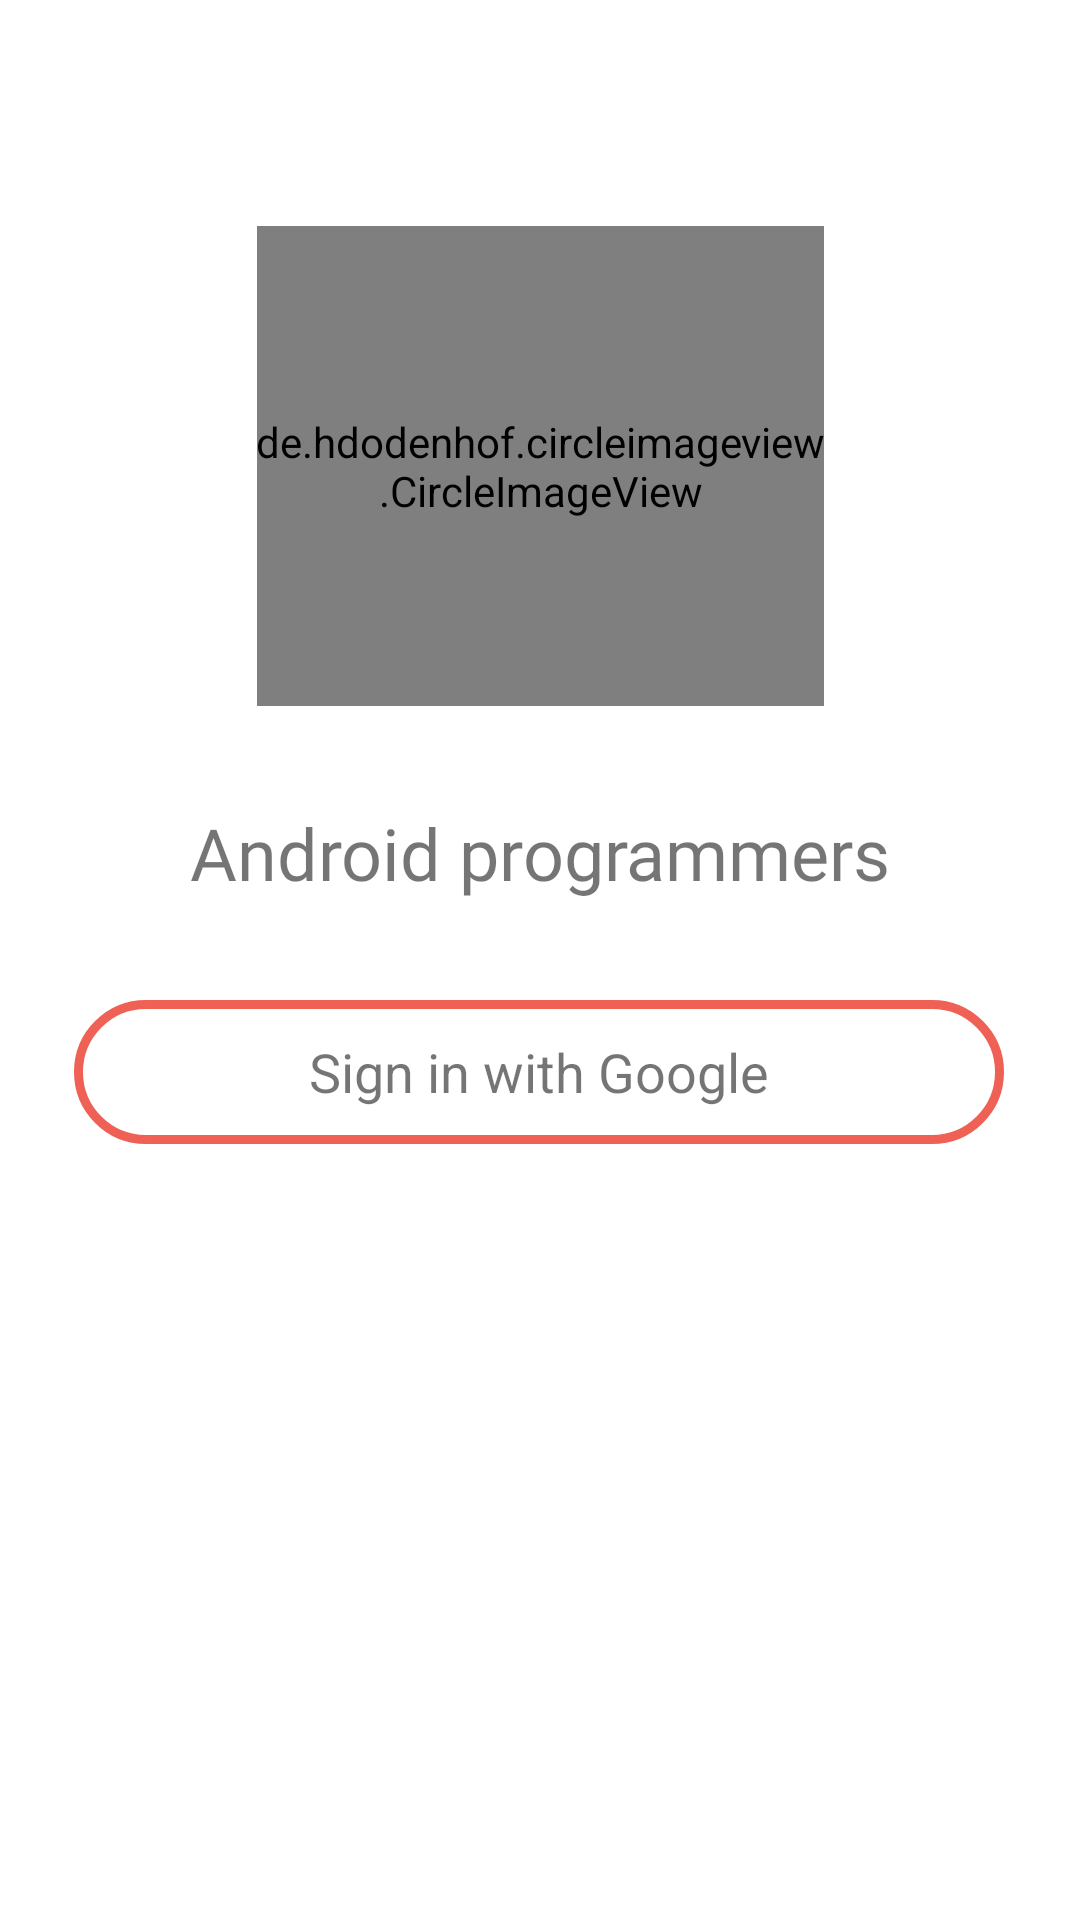

This screen was rendered from an Android layout file. Write that file and the resources it references.
<!-- AndroidManifest.xml: application theme Theme.YtFinalGoogleAuth -->
<!-- res/layout/activity_main.xml -->
<?xml version="1.0" encoding="utf-8"?>
<androidx.constraintlayout.widget.ConstraintLayout xmlns:android="http://schemas.android.com/apk/res/android"
    xmlns:app="http://schemas.android.com/apk/res-auto"
    xmlns:tools="http://schemas.android.com/tools"
    android:layout_width="match_parent"
    android:layout_height="match_parent"
    tools:context=".MainActivity">


    <de.hdodenhof.circleimageview.CircleImageView
        android:id="@+id/profile_image"
        android:layout_width="189dp"
        android:layout_height="160dp"
        android:src="@drawable/logo"
        app:civ_border_color="#FF000000"
        app:civ_border_width="2dp"
        app:layout_constraintBottom_toBottomOf="parent"
        app:layout_constraintEnd_toEndOf="parent"
        app:layout_constraintStart_toStartOf="parent"
        app:layout_constraintTop_toTopOf="parent"
        app:layout_constraintVertical_bias="0.157" />

    <TextView
        android:id="@+id/textView"
        android:layout_width="263dp"
        android:layout_height="55dp"
        android:fontFamily="@font/roboto_bold"
        android:gravity="center"
        android:text="Android programmers"
        android:textSize="24sp"
        app:layout_constraintBottom_toBottomOf="parent"
        app:layout_constraintEnd_toEndOf="parent"
        app:layout_constraintStart_toStartOf="parent"
        app:layout_constraintTop_toBottomOf="@+id/profile_image"
        app:layout_constraintVertical_bias="0.061" />

    <TextView
        android:id="@+id/signInWithGoogle"
        android:layout_width="310dp"
        android:layout_height="48dp"
        android:background="@drawable/rectangle"
        android:gravity="center"
        android:text="Sign in with Google"
        android:textSize="18sp"
        app:layout_constraintBottom_toBottomOf="parent"
        app:layout_constraintEnd_toEndOf="parent"
        app:layout_constraintHorizontal_bias="0.495"
        app:layout_constraintStart_toStartOf="parent"
        app:layout_constraintTop_toTopOf="parent"
        app:layout_constraintVertical_bias="0.563" />

    <ImageView
        android:id="@+id/imageView"
        android:layout_width="34dp"
        android:layout_height="29dp"
        android:layout_marginEnd="248dp"
        app:layout_constraintBottom_toBottomOf="@+id/signInWithGoogle"
        app:layout_constraintEnd_toEndOf="@+id/signInWithGoogle"
        app:layout_constraintTop_toTopOf="@+id/signInWithGoogle"
        app:layout_constraintVertical_bias="0.578"
        app:srcCompat="@drawable/google" />
</androidx.constraintlayout.widget.ConstraintLayout>
<!-- resources referenced by this layout -->
<resources>
  <!-- drawable logo: png bitmap (drawable, 530147 bytes) -->
  <!-- drawable rectangle (drawable) -->
  <?xml version="1.0" encoding="utf-8"?>
  <shape xmlns:android="http://schemas.android.com/apk/res/android"
      android:shape="rectangle">
      <solid android:color="@android:color/transparent"/>
      <stroke android:color="#EF6055"
          android:width="3dp"/>
      <padding android:bottom="5dp"
          android:left="5dp"
          android:right="5dp"
          android:top="5dp"/>
      <corners android:bottomLeftRadius="30dp"
          android:bottomRightRadius="30dp"
          android:topLeftRadius="30dp"
          android:topRightRadius="30dp"/>
  
  </shape>
  <style name="Theme.YtFinalGoogleAuth" parent="Theme.MaterialComponents.DayNight.DarkActionBar">
          
          <item name="colorPrimary">@color/purple_500</item>
          <item name="colorPrimaryVariant">@color/purple_700</item>
          <item name="colorOnPrimary">@color/white</item>
          
          <item name="colorSecondary">@color/teal_200</item>
          <item name="colorSecondaryVariant">@color/teal_700</item>
          <item name="colorOnSecondary">@color/black</item>
          
          <item name="android:statusBarColor" tools:targetApi="l">?attr/colorPrimaryVariant</item>
          
      </style>
  <!-- not gathered from this repository: default colours our renderer supplied (Android Studio template values) -->
  <color name="purple_500">#FF6200EE</color>
  <color name="purple_700">#FF3700B3</color>
  <color name="teal_200">#FF03DAC5</color>
  <color name="teal_700">#FF018786</color>
  <color name="black">#FF000000</color>
  <color name="white">#FFFFFFFF</color>
</resources>
